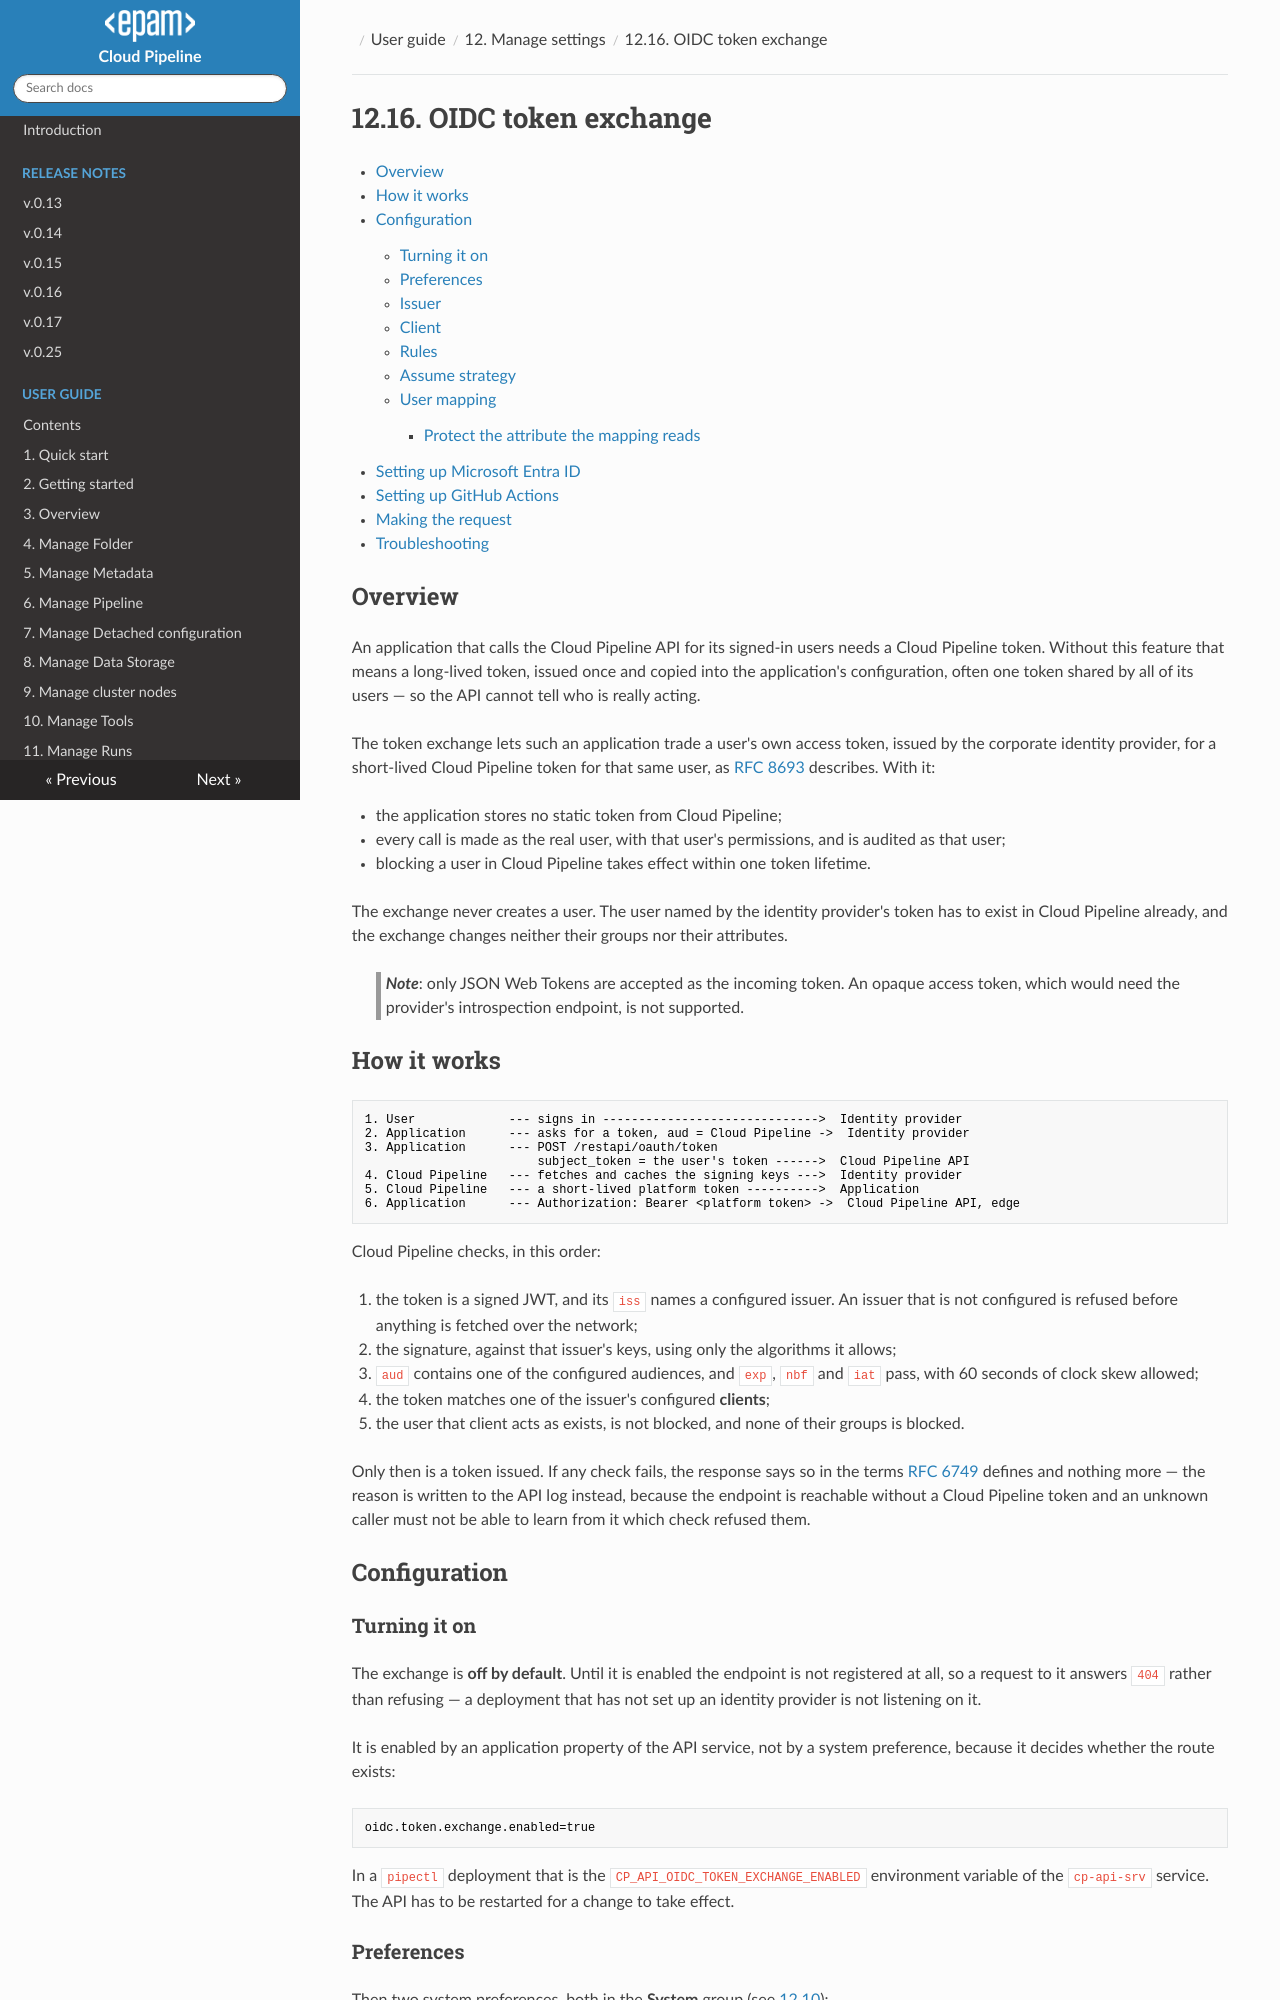

repository: epam/cloud-pipeline · page: manual/12_Manage_Settings/12.16._OIDC_token_exchange/index.html · generator: mkdocs

# 12.16. OIDC token exchange

- [Overview](#overview)
- [How it works](#how-it-works)
- [Configuration](#configuration)
    - [Turning it on](#turning-it-on)
    - [Preferences](#preferences)
    - [Issuer](#issuer)
    - [Client](#client)
    - [Rules](#rules)
    - [Assume strategy](#assume-strategy)
    - [User mapping](#user-mapping)
        - [Protect the attribute the mapping reads](#protect-the-attribute-the-mapping-reads)
- [Setting up Microsoft Entra ID](#setting-up-microsoft-entra-id)
- [Setting up GitHub Actions](#setting-up-github-actions)
- [Making the request](#making-the-request)
- [Troubleshooting](#troubleshooting)

## Overview

An application that calls the Cloud Pipeline API for its signed-in users needs a Cloud Pipeline
token. Without this feature that means a long-lived token, issued once and copied into the
application's configuration, often one token shared by all of its users — so the API cannot tell
who is really acting.

The token exchange lets such an application trade a user's own access token, issued by the
corporate identity provider, for a short-lived Cloud Pipeline token for that same user, as
[RFC 8693](https://www.rfc-editor.org/rfc/rfc8693) describes. With it:

- the application stores no static token from Cloud Pipeline;
- every call is made as the real user, with that user's permissions, and is audited as that user;
- blocking a user in Cloud Pipeline takes effect within one token lifetime.

The exchange never creates a user. The user named by the identity provider's token has to exist in
Cloud Pipeline already, and the exchange changes neither their groups nor their attributes.

> **_Note_**: only JSON Web Tokens are accepted as the incoming token. An opaque access token,
> which would need the provider's introspection endpoint, is not supported.

## How it works

```
1. User             --- signs in ------------------------------>  Identity provider
2. Application      --- asks for a token, aud = Cloud Pipeline ->  Identity provider
3. Application      --- POST /restapi/oauth/token
                        subject_token = the user's token ------>  Cloud Pipeline API
4. Cloud Pipeline   --- fetches and caches the signing keys --->  Identity provider
5. Cloud Pipeline   --- a short-lived platform token ---------->  Application
6. Application      --- Authorization: Bearer <platform token> ->  Cloud Pipeline API, edge
```

Cloud Pipeline checks, in this order:

1. the token is a signed JWT, and its `iss` names a configured issuer. An issuer that is not
   configured is refused before anything is fetched over the network;
2. the signature, against that issuer's keys, using only the algorithms it allows;
3. `aud` contains one of the configured audiences, and `exp`, `nbf` and `iat` pass, with 60 seconds
   of clock skew allowed;
4. the token matches one of the issuer's configured **clients**;
5. the user that client acts as exists, is not blocked, and none of their groups is blocked.

Only then is a token issued. If any check fails, the response says so in the terms
[RFC 6749](https://www.rfc-editor.org/rfc/rfc6749#section-5.2) defines and nothing more — the reason
is written to the API log instead, because the endpoint is reachable without a Cloud Pipeline token
and an unknown caller must not be able to learn from it which check refused them.

## Configuration

### Turning it on

The exchange is **off by default**. Until it is enabled the endpoint is not registered at all, so a
request to it answers `404` rather than refusing — a deployment that has not set up an identity
provider is not listening on it.

It is enabled by an application property of the API service, not by a system preference, because it
decides whether the route exists:

```
oidc.token.exchange.enabled=true
```

In a `pipectl` deployment that is the `CP_API_OIDC_TOKEN_EXCHANGE_ENABLED` environment variable of
the `cp-api-srv` service. The API has to be restarted for a change to take effect.
